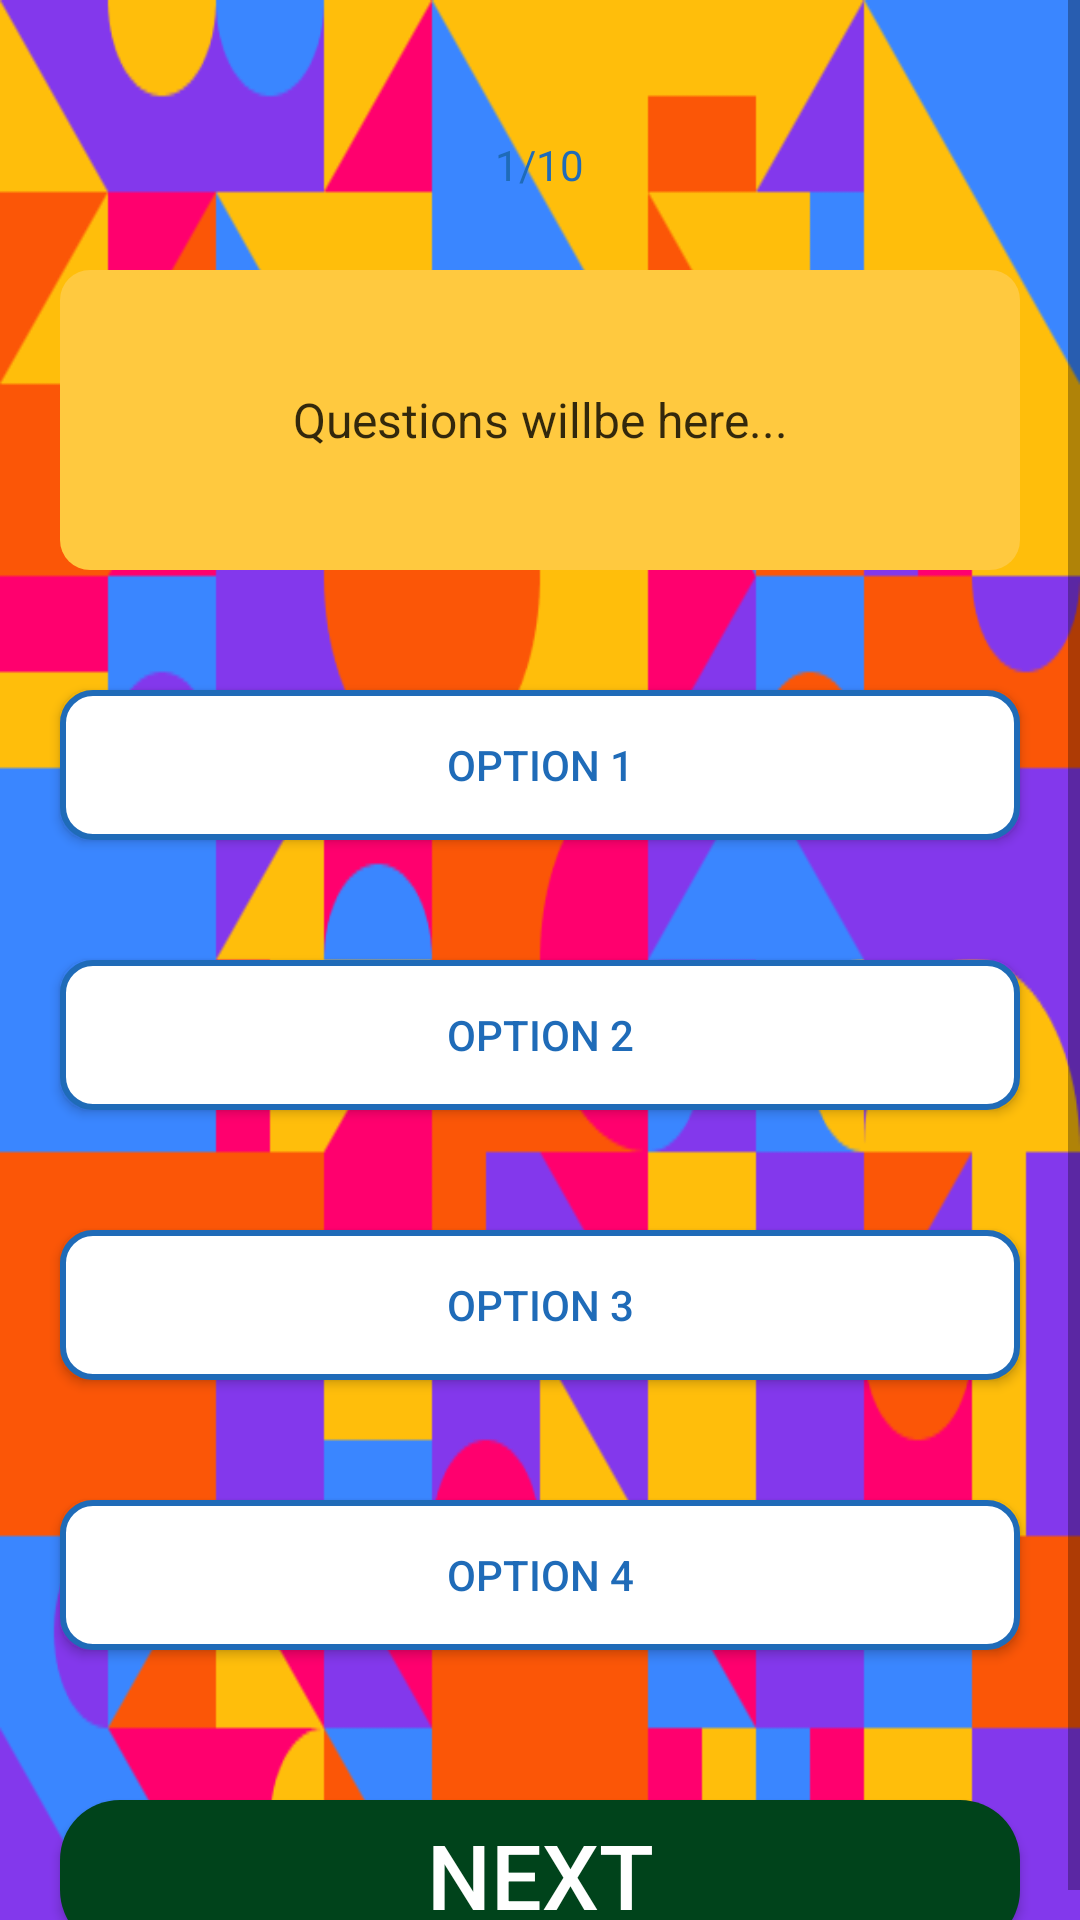

This screen was rendered from an Android layout file. Write that file and the resources it references.
<!-- AndroidManifest.xml: application theme Theme.KotlinQuiz -->
<!-- res/layout/activity_main.xml -->
<?xml version="1.0" encoding="utf-8"?>
<ScrollView xmlns:android="http://schemas.android.com/apk/res/android"
    xmlns:app="http://schemas.android.com/apk/res-auto"
    xmlns:tools="http://schemas.android.com/tools"
    android:layout_width="match_parent"
    android:layout_height="match_parent"
    android:background="@drawable/back_activity"
    android:fillViewport="true"
    tools:context=".MainActivity">

    <LinearLayout
        android:layout_width="match_parent"
        android:layout_height="match_parent"
        android:orientation="vertical">

        <TextView
            android:id="@+id/questions"
            android:layout_width="wrap_content"
            android:layout_height="30dp"
            android:layout_gravity="center"
            android:layout_marginTop="40dp"
            android:background="@drawable/round_back_white"
            android:elevation="1dp"
            android:gravity="center"
            android:paddingStart="15dp"
            android:paddingEnd="15dp"
            android:text="1/10"
            android:textColor="#1F6BB8" />

        <TextView
            android:id="@+id/question"
            android:layout_width="match_parent"
            android:layout_height="wrap_content"
            android:layout_marginStart="20dp"
            android:layout_marginTop="20dp"
            android:layout_marginEnd="20dp"
            android:background="@drawable/round_back_yellow"
            android:gravity="center"
            android:minHeight="100dp"
            android:padding="20dp"
            android:text="Questions willbe here..."
            android:textColor="#CC000000"
            android:textSize="16sp" />

        <androidx.appcompat.widget.AppCompatButton
            android:id="@+id/option1"
            android:layout_width="match_parent"
            android:layout_height="50dp"
            android:layout_marginStart="20dp"
            android:layout_marginTop="40dp"
            android:layout_marginEnd="20dp"
            android:background="@drawable/round_back_white_stroke"
            android:text="Option 1"
            android:textColor="#1F6BB8" />

        <androidx.appcompat.widget.AppCompatButton
            android:id="@+id/option2"
            android:layout_width="match_parent"
            android:layout_height="50dp"
            android:layout_marginStart="20dp"
            android:layout_marginTop="40dp"
            android:layout_marginEnd="20dp"
            android:background="@drawable/round_back_white_stroke"
            android:text="Option 2"
            android:textColor="#1F6BB8" />

        <androidx.appcompat.widget.AppCompatButton
            android:id="@+id/option3"
            android:layout_width="match_parent"
            android:layout_height="50dp"
            android:layout_marginStart="20dp"
            android:layout_marginTop="40dp"
            android:layout_marginEnd="20dp"
            android:background="@drawable/round_back_white_stroke"
            android:text="Option 3"
            android:textColor="#1F6BB8" />

        <androidx.appcompat.widget.AppCompatButton
            android:id="@+id/option4"
            android:layout_width="match_parent"
            android:layout_height="50dp"
            android:layout_marginStart="20dp"
            android:layout_marginTop="40dp"
            android:layout_marginEnd="20dp"
            android:background="@drawable/round_back_white_stroke"
            android:text="Option 4"
            android:textColor="#1F6BB8" />

        <androidx.appcompat.widget.AppCompatButton
            android:id="@+id/next_btn"
            android:layout_width="match_parent"
            android:layout_height="50dp"
            android:layout_marginStart="20dp"
            android:layout_marginTop="50dp"
            android:layout_marginEnd="20dp"
            android:background="@drawable/round_back_green"
            android:text="Next"
            android:textColor="@color/white"
            android:textSize="30sp" />
    </LinearLayout>
</ScrollView>
<!-- resources referenced by this layout -->
<resources>
  <!-- drawable back_activity: png bitmap (drawable, 17655 bytes) -->
  <!-- drawable round_back_green (drawable) -->
  <?xml version="1.0" encoding="utf-8"?>
  <shape xmlns:android="http://schemas.android.com/apk/res/android">
      <corners android:radius="20dp" />
      <solid android:color="#00431B" />
  </shape>
  <!-- drawable round_back_white_stroke (drawable) -->
  <?xml version="1.0" encoding="utf-8"?>
  <shape xmlns:android="http://schemas.android.com/apk/res/android"
      android:shape="rectangle">
      <solid android:color="#FFFFFF" />
      <corners android:radius="10dp" />
      <stroke android:color="#1F6BB8" android:width="2dp"/>
  </shape>
  <!-- drawable round_back_yellow (drawable) -->
  <?xml version="1.0" encoding="utf-8"?>
  <shape xmlns:android="http://schemas.android.com/apk/res/android">
      <corners android:radius="10dp" />
      <solid android:color="#FFC93F" />
  </shape>
  <style name="Theme.KotlinQuiz" parent="Theme.MaterialComponents.DayNight.DarkActionBar">
          
          <item name="colorPrimary">@color/purple_500</item>
          <item name="colorPrimaryVariant">@color/purple_700</item>
          <item name="colorOnPrimary">@color/white</item>
          
          <item name="colorSecondary">@color/teal_200</item>
          <item name="colorSecondaryVariant">@color/teal_700</item>
          <item name="colorOnSecondary">@color/black</item>
          
          <item name="android:statusBarColor">?attr/colorPrimaryVariant</item>
          
      </style>
  <!-- not gathered from this repository: default colours our renderer supplied (Android Studio template values) -->
  <color name="purple_500">#FF6200EE</color>
  <color name="purple_700">#FF3700B3</color>
  <color name="teal_200">#FF03DAC5</color>
  <color name="teal_700">#FF018786</color>
  <color name="black">#FF000000</color>
  <color name="white">#FFFFFFFF</color>
</resources>
